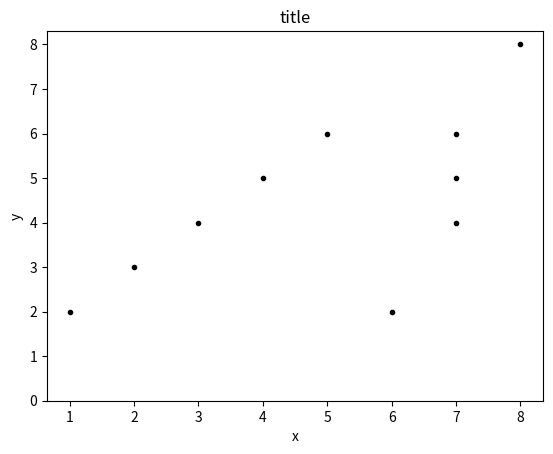

Here is the Python script that generated this plot:
#!/usr/bin/env python
# -*- coding: UTF-8 -*-

import numpy as np
import matplotlib.pyplot as plt


def plot_scatter_diagram(which_fig, x, y, x_label='x', y_label='y', title='title', style_list=None):
    '''
    Plot scatter diagram

    Args:
            which_fig  : which sub plot
            x          : x array
            y          : y array
            x_label    : label of x pixel
            y_label    : label of y pixel
            title      : title of the plot
    '''
    styles = ['k.', 'g.', 'r.', 'c.', 'm.', 'y.', 'b.']
    assert len(x) == len(y)

    # 因為會報錯，所以我指定 style_list 為 None，先讓程式可以跑
    style_list = None


    if style_list is not None:
        assert len(x) == len(style_list) and len(
            styles) >= len(set(style_list))
    plt.figure(which_fig)
    plt.clf()
    if style_list is None:
        plt.plot(x, y, styles[0])
    else:
        clses = set(style_list)
        xs, ys = {}, {}
        for i in range(len(x)):
            try:
                xs[style_list[i]].append(x[i])
                ys[style_list[i]].append(y[i])
            except KeyError:
                xs[style_list[i]] = [x[i]]
                ys[style_list[i]] = [y[i]]
        added = 1
        for idx, cls in enumerate(clses):
            if cls == -1:
                style = styles[0]
                added = 0
            else:
                style = styles[idx + added]
            plt.plot(xs[cls], ys[cls], style)
    plt.title(title)
    plt.xlabel(x_label)
    plt.ylabel(y_label)
    plt.ylim(bottom=0)
    plt.show()


if __name__ == '__main__':
    x = np.array([1, 2, 3, 4, 5, 6, 7, 8, 7, 7])
    y = np.array([2, 3, 4, 5, 6, 2, 4, 8, 5, 6])
    cls = np.array([1, 4, 2, 3, 5, -1, -1, 6, 6, 6])
    plot_scatter_diagram(0, x, y, style_list=cls)
